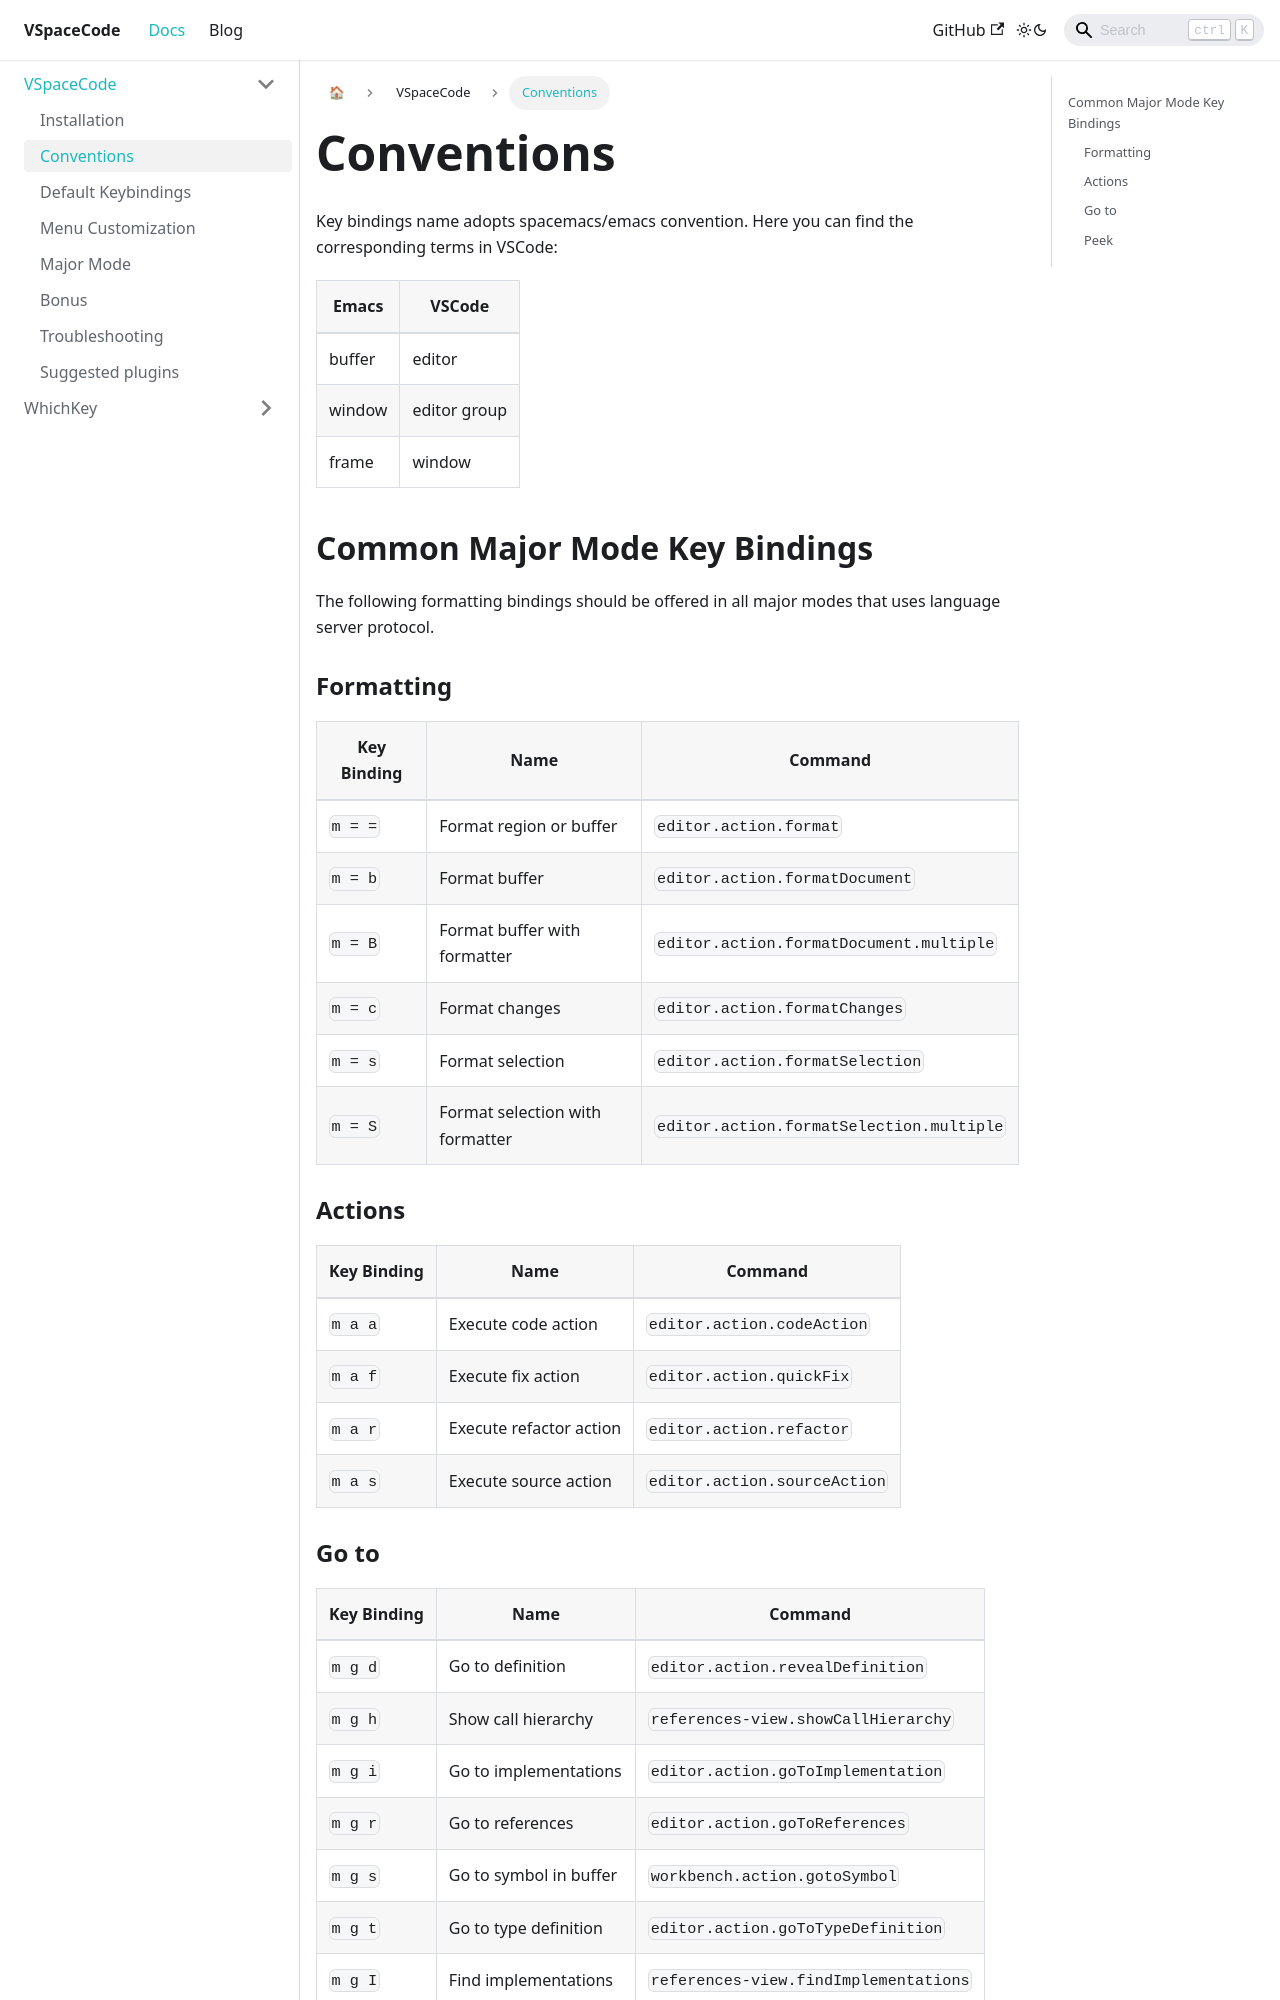

repository: VSpaceCode/vspacecode.github.io · page: docs/conventions/index.html · generator: docusaurus

---
id: conventions
title: Conventions
---

Key bindings name adopts spacemacs/emacs convention. Here you can find the
corresponding terms in VSCode:

| Emacs  | VSCode       |
| ------ | ------------ |
| buffer | editor       |
| window | editor group |
| frame  | window       |

## Common Major Mode Key Bindings

The following formatting bindings should be offered in all major modes that uses language server protocol.

### Formatting

| Key Binding | Name                            | Command                                  |
| ----------- | ------------------------------- | ---------------------------------------- |
| `m = =`     | Format region or buffer         | `editor.action.format`                   |
| `m = b`     | Format buffer                   | `editor.action.formatDocument`           |
| `m = B`     | Format buffer with formatter    | `editor.action.formatDocument.multiple`  |
| `m = c`     | Format changes                  | `editor.action.formatChanges`            |
| `m = s`     | Format selection                | `editor.action.formatSelection`          |
| `m = S`     | Format selection with formatter | `editor.action.formatSelection.multiple` |

### Actions

| Key Binding | Name                    | Command                      |
| ----------- | ----------------------- | ---------------------------- |
| `m a a`     | Execute code action     | `editor.action.codeAction`   |
| `m a f`     | Execute fix action      | `editor.action.quickFix`     |
| `m a r`     | Execute refactor action | `editor.action.refactor`     |
| `m a s`     | Execute source action   | `editor.action.sourceAction` |
